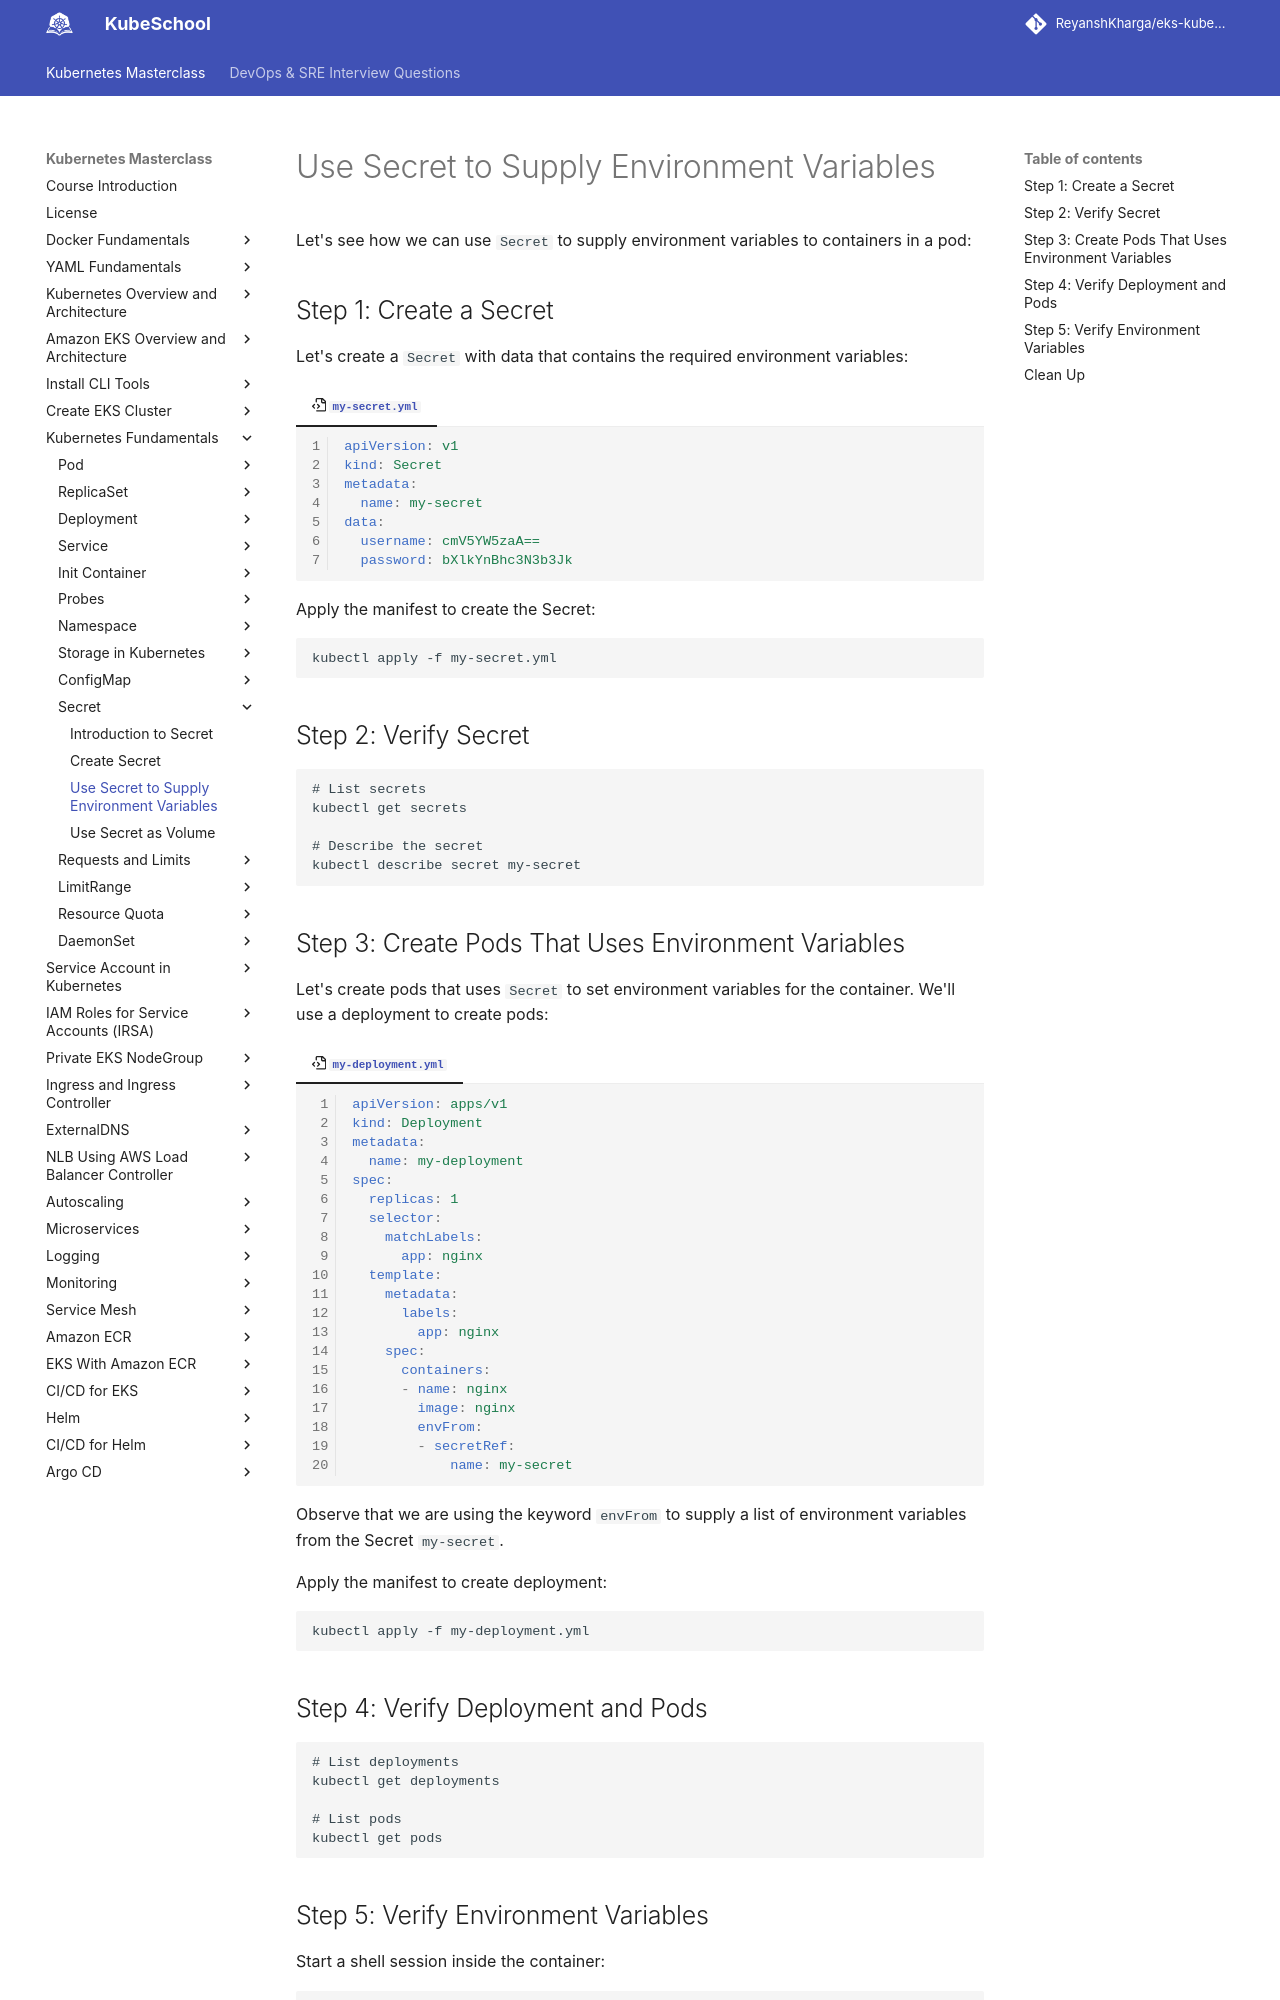

repository: ReyanshKharga/kloudkoncepts · page: kubernetes-on-eks/kubernetes-fundamentals/secret/use-secret-to-supply-environment-variables/index.html · generator: mkdocs

---
description: Safely supply environment variables using Kubernetes Secrets. Learn how to securely manage sensitive data for your application configurations with our practical guide.
---

# Use Secret to Supply Environment Variables

Let's see how we can use `Secret` to supply environment variables to containers in a pod:


## Step 1: Create a Secret

Let's create a `Secret` with data that contains the required environment variables:

=== ":octicons-file-code-16: `my-secret.yml`"

    ```yaml linenums="1"
    apiVersion: v1
    kind: Secret
    metadata:  
      name: my-secret
    data:
      username: cmV5YW5zaA==
      password: bXlkYnBhc3N3b3Jk
    ```

Apply the manifest to create the Secret:

```
kubectl apply -f my-secret.yml
```


## Step 2: Verify Secret

```
# List secrets
kubectl get secrets

# Describe the secret
kubectl describe secret my-secret
```


## Step 3: Create Pods That Uses Environment Variables

Let's create pods that uses `Secret` to set environment variables for the container. We'll use a deployment to create pods:

=== ":octicons-file-code-16: `my-deployment.yml`"

    ```yaml linenums="1"
    apiVersion: apps/v1
    kind: Deployment
    metadata:
      name: my-deployment
    spec:
      replicas: 1
      selector:
        matchLabels:
          app: nginx
      template:
        metadata:
          labels:
            app: nginx
        spec:
          containers:
          - name: nginx
            image: nginx
            envFrom:
            - secretRef:
                name: my-secret
    ```

Observe that we are using the keyword `envFrom` to supply a list of environment variables from the Secret `my-secret`.

Apply the manifest to create deployment:

```
kubectl apply -f my-deployment.yml
```


## Step 4: Verify Deployment and Pods

```
# List deployments
kubectl get deployments

# List pods
kubectl get pods
```
